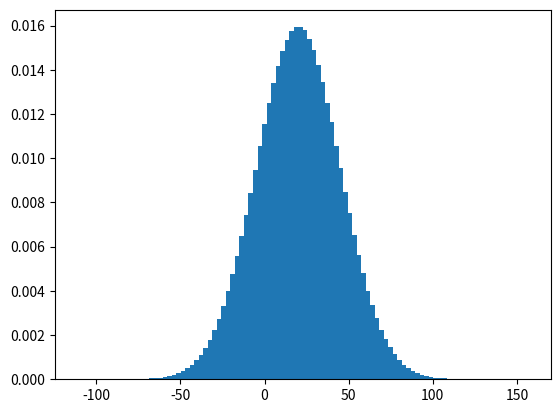

This chart was generated by the following Python code: (Note: this script raises an exception after producing the figure.)
import numpy as np
import matplotlib.pyplot as plt


nb_points = int(1e7)
x_data = np.arange(-50, 50, nb_points)
y_data = np.random.normal(20, 25, nb_points)
plt.hist(y_data, bins=100, density=True)
plt.savefig("images/gaussian.pdf")
